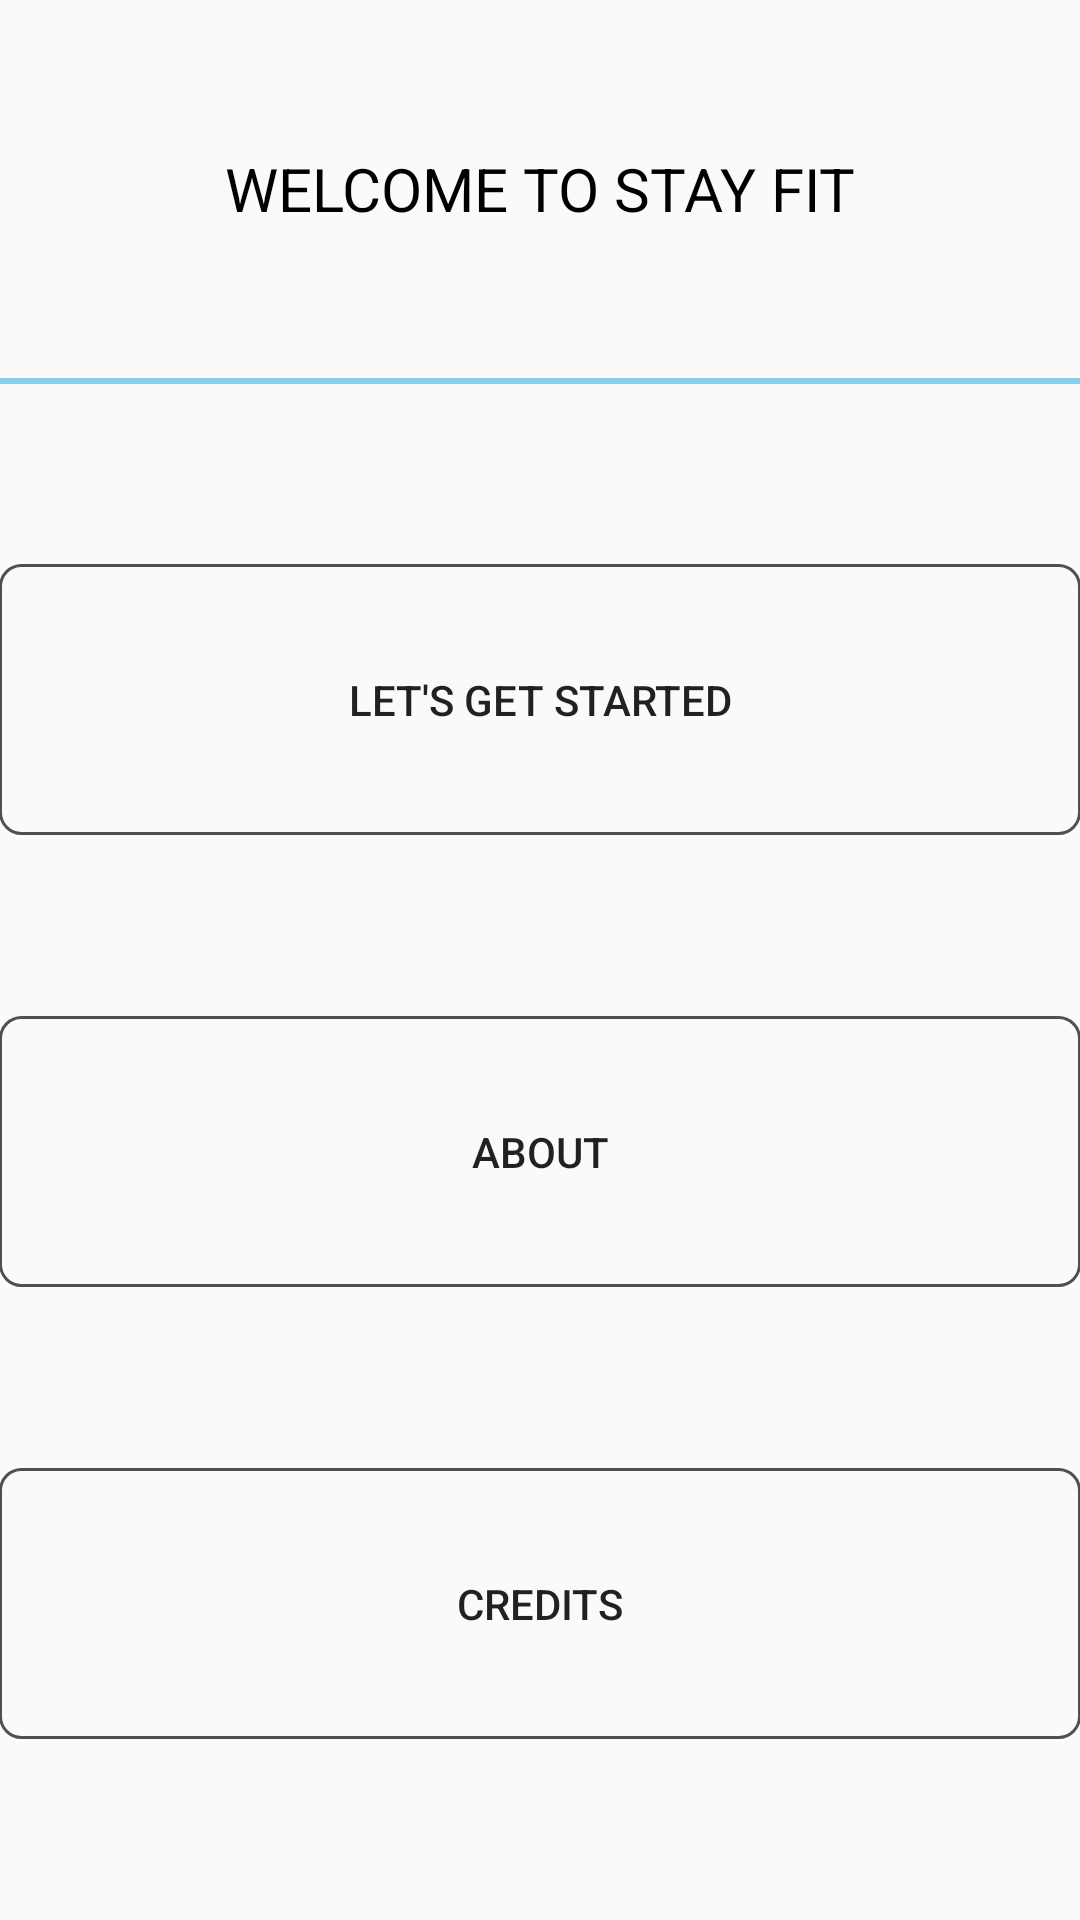

Here is an Android app screen rendered from its layout file. Give the layout XML and the strings, colors and styles it references.
<!-- AndroidManifest.xml: activity theme AppTheme.CustomTransparentStatusBar -->
<!-- res/layout/activity_main.xml -->
<?xml version="1.0" encoding="utf-8"?>
<LinearLayout xmlns:android="http://schemas.android.com/apk/res/android"
    android:layout_width="match_parent"
    android:layout_height="match_parent"
    android:orientation="vertical"
    android:paddingBottom="@dimen/activity_vertical_margin"
    android:paddingLeft="@dimen/activity_horizontal_margin"
    android:paddingRight="@dimen/activity_horizontal_margin"
    android:paddingTop="@dimen/activity_vertical_margin"
    >

    <TableLayout
        android:layout_width="match_parent"
        android:layout_height="fill_parent">

        <TextView
            android:text="WELCOME TO STAY FIT"
            android:layout_width="wrap_content"
            android:layout_weight="1"
            android:layout_height="wrap_content"
            android:gravity="center"
            android:paddingTop="30dp"
            android:paddingBottom="30dp"
            android:textSize="20sp"
            android:textColor="#000000"/>

        <View
            android:layout_width="fill_parent"
            android:layout_height="2dp"
            android:layout_below="@+id/textViewAboutLayout"
            android:id="@+id/lineDivider"
            android:background="#87ceeb"/>

        <TextView
            android:layout_width="wrap_content"
            android:layout_weight="1"
            android:layout_height="wrap_content"
            android:gravity="center"
            android:paddingTop="1dp"
            android:paddingBottom="1dp"/>

            <Button
                android:text="Let's get started"
                android:layout_width="wrap_content"
                android:layout_weight="1"
                android:layout_height="wrap_content"
                android:gravity="center"
                android:paddingTop="16dp"
                android:paddingBottom="16dp"
                android:drawablePadding="0dp"
                android:elevation="100dp"
                android:background="@drawable/button_design"
                android:clickable="true"
                android:id="@+id/btnStart"/>

        <TextView
            android:layout_width="wrap_content"
            android:layout_weight="1"
            android:layout_height="wrap_content"
            android:gravity="center"
            android:paddingTop="1dp"
            android:paddingBottom="1dp"/>

            <Button
                android:text="About"
                android:layout_width="wrap_content"
                android:layout_weight="1"
                android:layout_height="wrap_content"
                android:gravity="center"
                android:paddingTop="16dp"
                android:paddingBottom="16dp"
                android:drawablePadding="0dp"
                android:elevation="10dp"
                android:background="@drawable/button_design"
                android:id="@+id/btnAbout"/>

        <TextView
            android:layout_width="wrap_content"
            android:layout_weight="1"
            android:layout_height="wrap_content"
            android:gravity="center"
            android:paddingTop="1dp"
            android:paddingBottom="1dp"/>

            <Button
                android:text="Credits"
                android:layout_width="wrap_content"
                android:layout_weight="1"
                android:layout_height="wrap_content"
                android:gravity="center"
                android:paddingTop="16dp"
                android:paddingBottom="16dp"
                android:drawablePadding="0dp"
                android:elevation="10dp"
                android:background="@drawable/button_design"
                android:id="@+id/btnCredits"
                android:clickable="true"/>

        <TextView
            android:layout_width="wrap_content"
            android:layout_weight="1"
            android:layout_height="wrap_content"
            android:gravity="center"
            android:paddingTop="1dp"
            android:paddingBottom="1dp"/>

    </TableLayout>

</LinearLayout>
<!-- resources referenced by this layout -->
<resources>
  <!-- drawable button_design (drawable) -->
  <shape
      xmlns:android="http://schemas.android.com/apk/res/android"
      android:shape="rectangle">
      <stroke
          android:width="1dp"
          android:color="#505050"/>
      <corners
          android:radius="7dp" />
  
      <padding
          android:left="1dp"
          android:right="1dp"
          android:top="1dp"
          android:bottom="1dp"/>
  
      <solid android:color="@color/transparent"/>
  </shape>
  <style name="AppTheme.CustomTransparentStatusBar">
          
          <item name="android:statusBarColor" tools:targetApi="lollipop">@color/transparent</item>
          <item name="android:windowLightStatusBar" tools:targetApi="m">true</item>
          <item name="android:listDividerAlertDialog">@color/sky_blue</item>
          <item name="alertDialogCenterButtons">true</item>
      </style>
  <color name="transparent">#0DFFFFFF</color>
  <color name="sky_blue">#87ceeb</color>
</resources>
